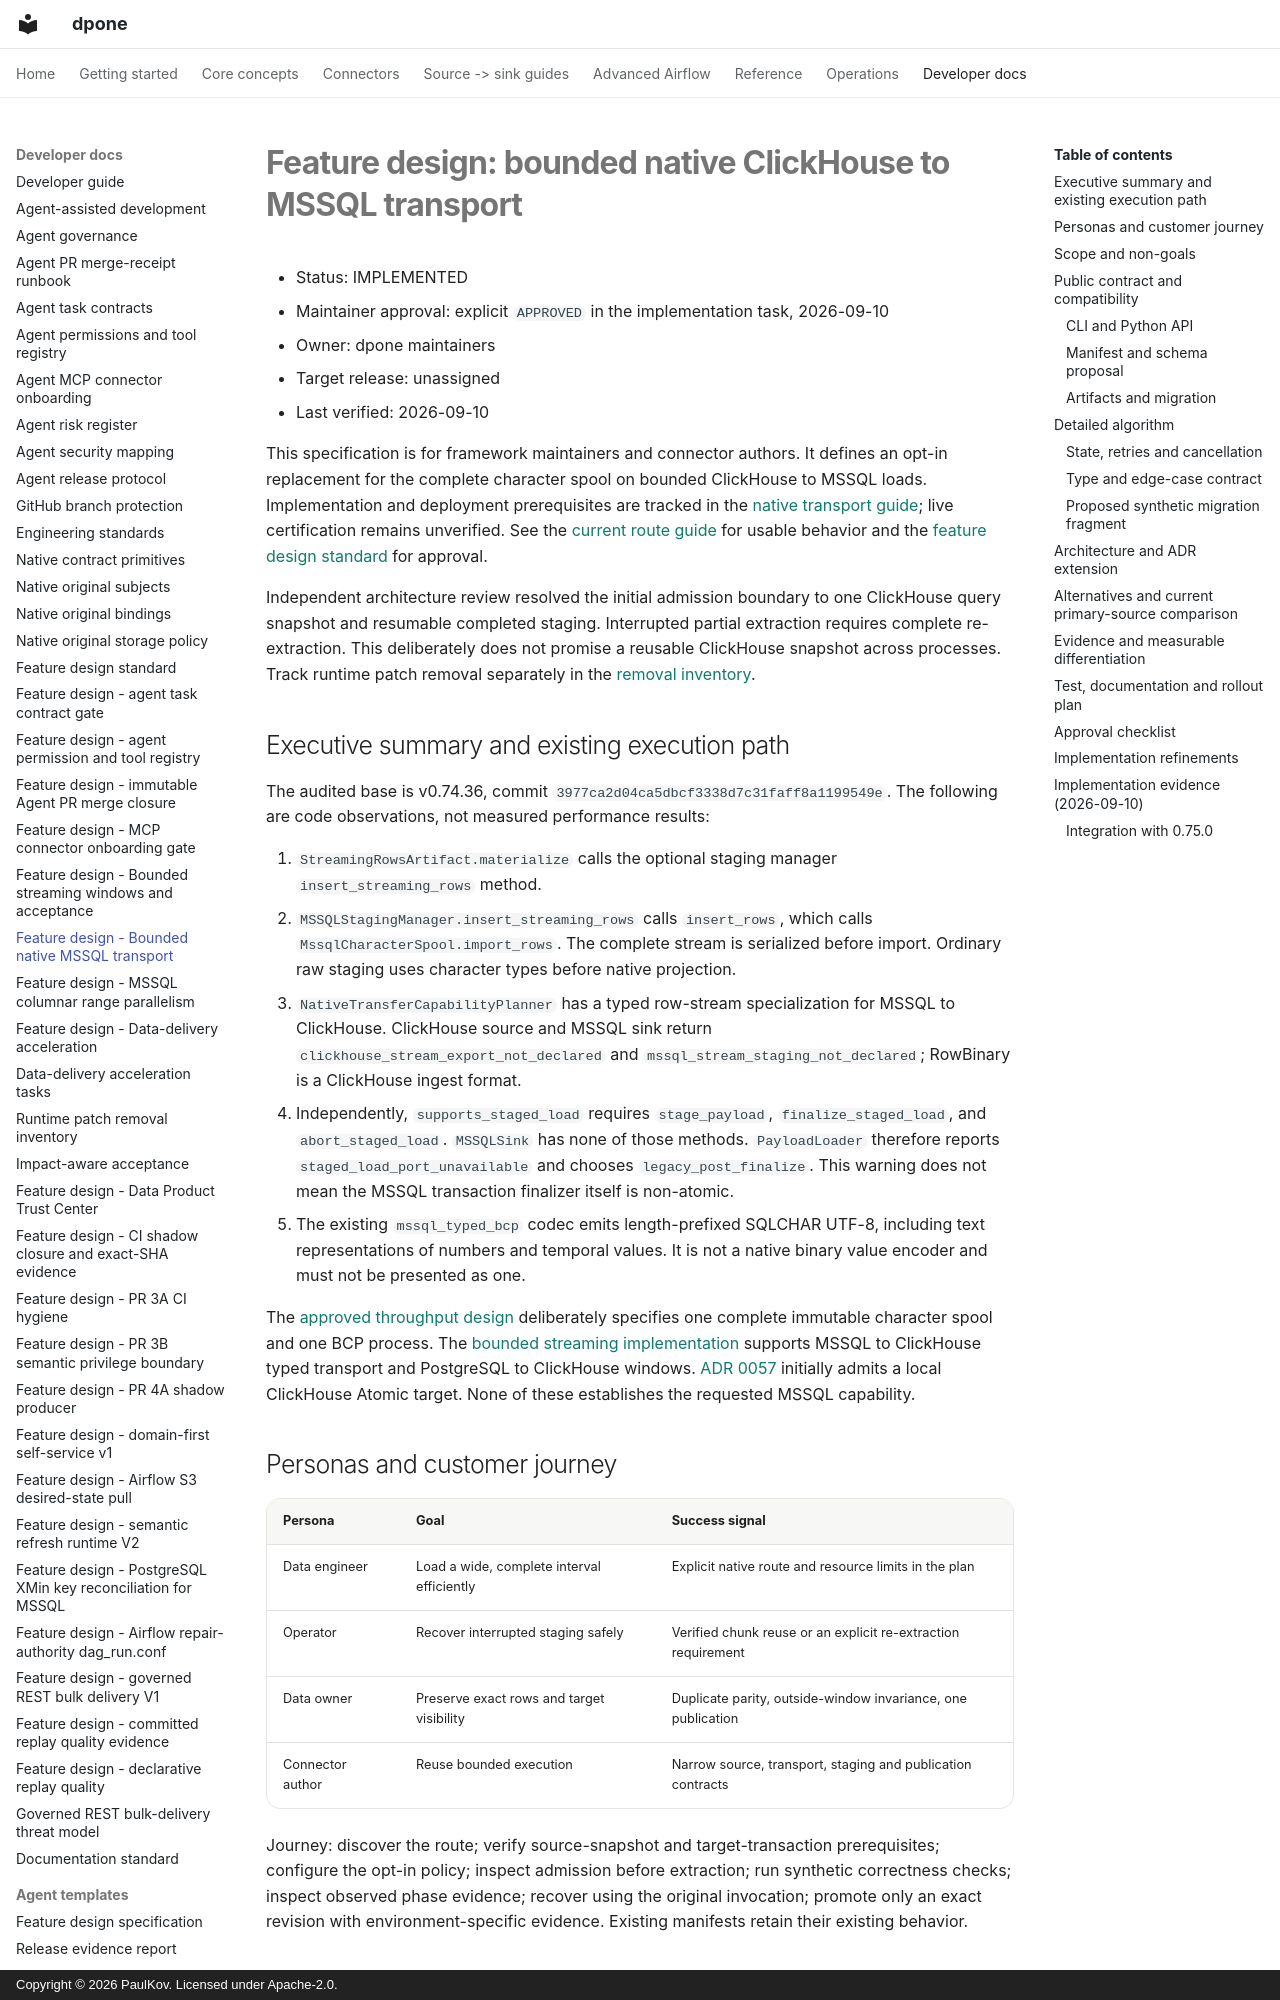

repository: PaulKov/dpone · page: feature-design-clickhouse-mssql-bounded-native-v1/index.html · generator: mkdocs · copyright: Copyright © 2026 PaulKov. Licensed under Apache-2.0.

# Feature design: bounded native ClickHouse to MSSQL transport

- Status: IMPLEMENTED
- Maintainer approval: explicit `APPROVED` in the implementation task, 2026-09-10
- Owner: dpone maintainers
- Target release: unassigned
- Last verified: 2026-09-10

This specification is for framework maintainers and connector authors. It defines
an opt-in replacement for the complete character spool on bounded ClickHouse to
MSSQL loads. Implementation and deployment prerequisites are tracked in the
[native transport guide](mssql-native-transport.md); live certification remains
unverified.
See the [current route guide](source-sink/clickhouse-to-mssql.md) for usable behavior
and the [feature design standard](feature-design-standard.md) for approval.

Independent architecture review resolved the initial admission boundary to one
ClickHouse query snapshot and resumable completed staging. Interrupted partial
extraction requires complete re-extraction. This deliberately does not promise a
reusable ClickHouse snapshot across processes. Track runtime patch removal
separately in the [removal inventory](runtime-patch-removal-inventory.md).

## Executive summary and existing execution path

The audited base is v0.74.36, commit
`3977ca2d04ca5dbcf3338d7c31faff8a1199549e`. The following are code observations,
not measured performance results:

1. `StreamingRowsArtifact.materialize` calls the optional staging manager
   `insert_streaming_rows` method.
2. `MSSQLStagingManager.insert_streaming_rows` calls `insert_rows`, which calls
   `MssqlCharacterSpool.import_rows`. The complete stream is serialized before
   import. Ordinary raw staging uses character types before native projection.
3. `NativeTransferCapabilityPlanner` has a typed row-stream specialization for
   MSSQL to ClickHouse. ClickHouse source and MSSQL sink return
   `clickhouse_stream_export_not_declared` and
   `mssql_stream_staging_not_declared`; RowBinary is a ClickHouse ingest format.
4. Independently, `supports_staged_load` requires `stage_payload`,
   `finalize_staged_load`, and `abort_staged_load`. `MSSQLSink` has none of those
   methods. `PayloadLoader` therefore reports `staged_load_port_unavailable`
   and chooses `legacy_post_finalize`. This warning does not mean the MSSQL
   transaction finalizer itself is non-atomic.
5. The existing `mssql_typed_bcp` codec emits length-prefixed SQLCHAR UTF-8,
   including text representations of numbers and temporal values. It is not a
   native binary value encoder and must not be presented as one.

The [approved throughput design](feature-design-clickhouse-mssql-strategy-throughput-v1.md)
deliberately specifies one complete immutable character spool and one BCP process.
The [bounded streaming implementation](feature-design-bounded-streaming-window-v1.md)
supports MSSQL to ClickHouse typed transport and PostgreSQL to ClickHouse windows.
[ADR 0057](adr/0057-bounded-window-atomic-publication.md) initially admits a local
ClickHouse Atomic target. None of these establishes the requested MSSQL capability.

## Personas and customer journey

| Persona | Goal | Success signal |
|---|---|---|
| Data engineer | Load a wide, complete interval efficiently | Explicit native route and resource limits in the plan |
| Operator | Recover interrupted staging safely | Verified chunk reuse or an explicit re-extraction requirement |
| Data owner | Preserve exact rows and target visibility | Duplicate parity, outside-window invariance, one publication |
| Connector author | Reuse bounded execution | Narrow source, transport, staging and publication contracts |

Journey: discover the route; verify source-snapshot and target-transaction
prerequisites; configure the opt-in policy; inspect admission before extraction;
run synthetic correctness checks; inspect observed phase evidence; recover using
the original invocation; promote only an exact revision with environment-specific
evidence. Existing manifests retain their existing behavior.

## Scope and non-goals

Include bounded concurrent encoding/import, native typed chunks, isolated staging
attempts, prepublication quality, durable recovery and one transactional interval
replacement. Full refresh is a second complete-boundary variation of the same
transport; it has no interval predicate and retains the existing catalog policy.

Exclude CDC and cursor inference, arbitrary independent source snapshots,
deduplication, append/merge route enablement, automatic target index removal,
new database drivers, import-time patches, deployment changes and publication of
a package. A partition loop must not publish individual target intervals.

## Public contract and compatibility
